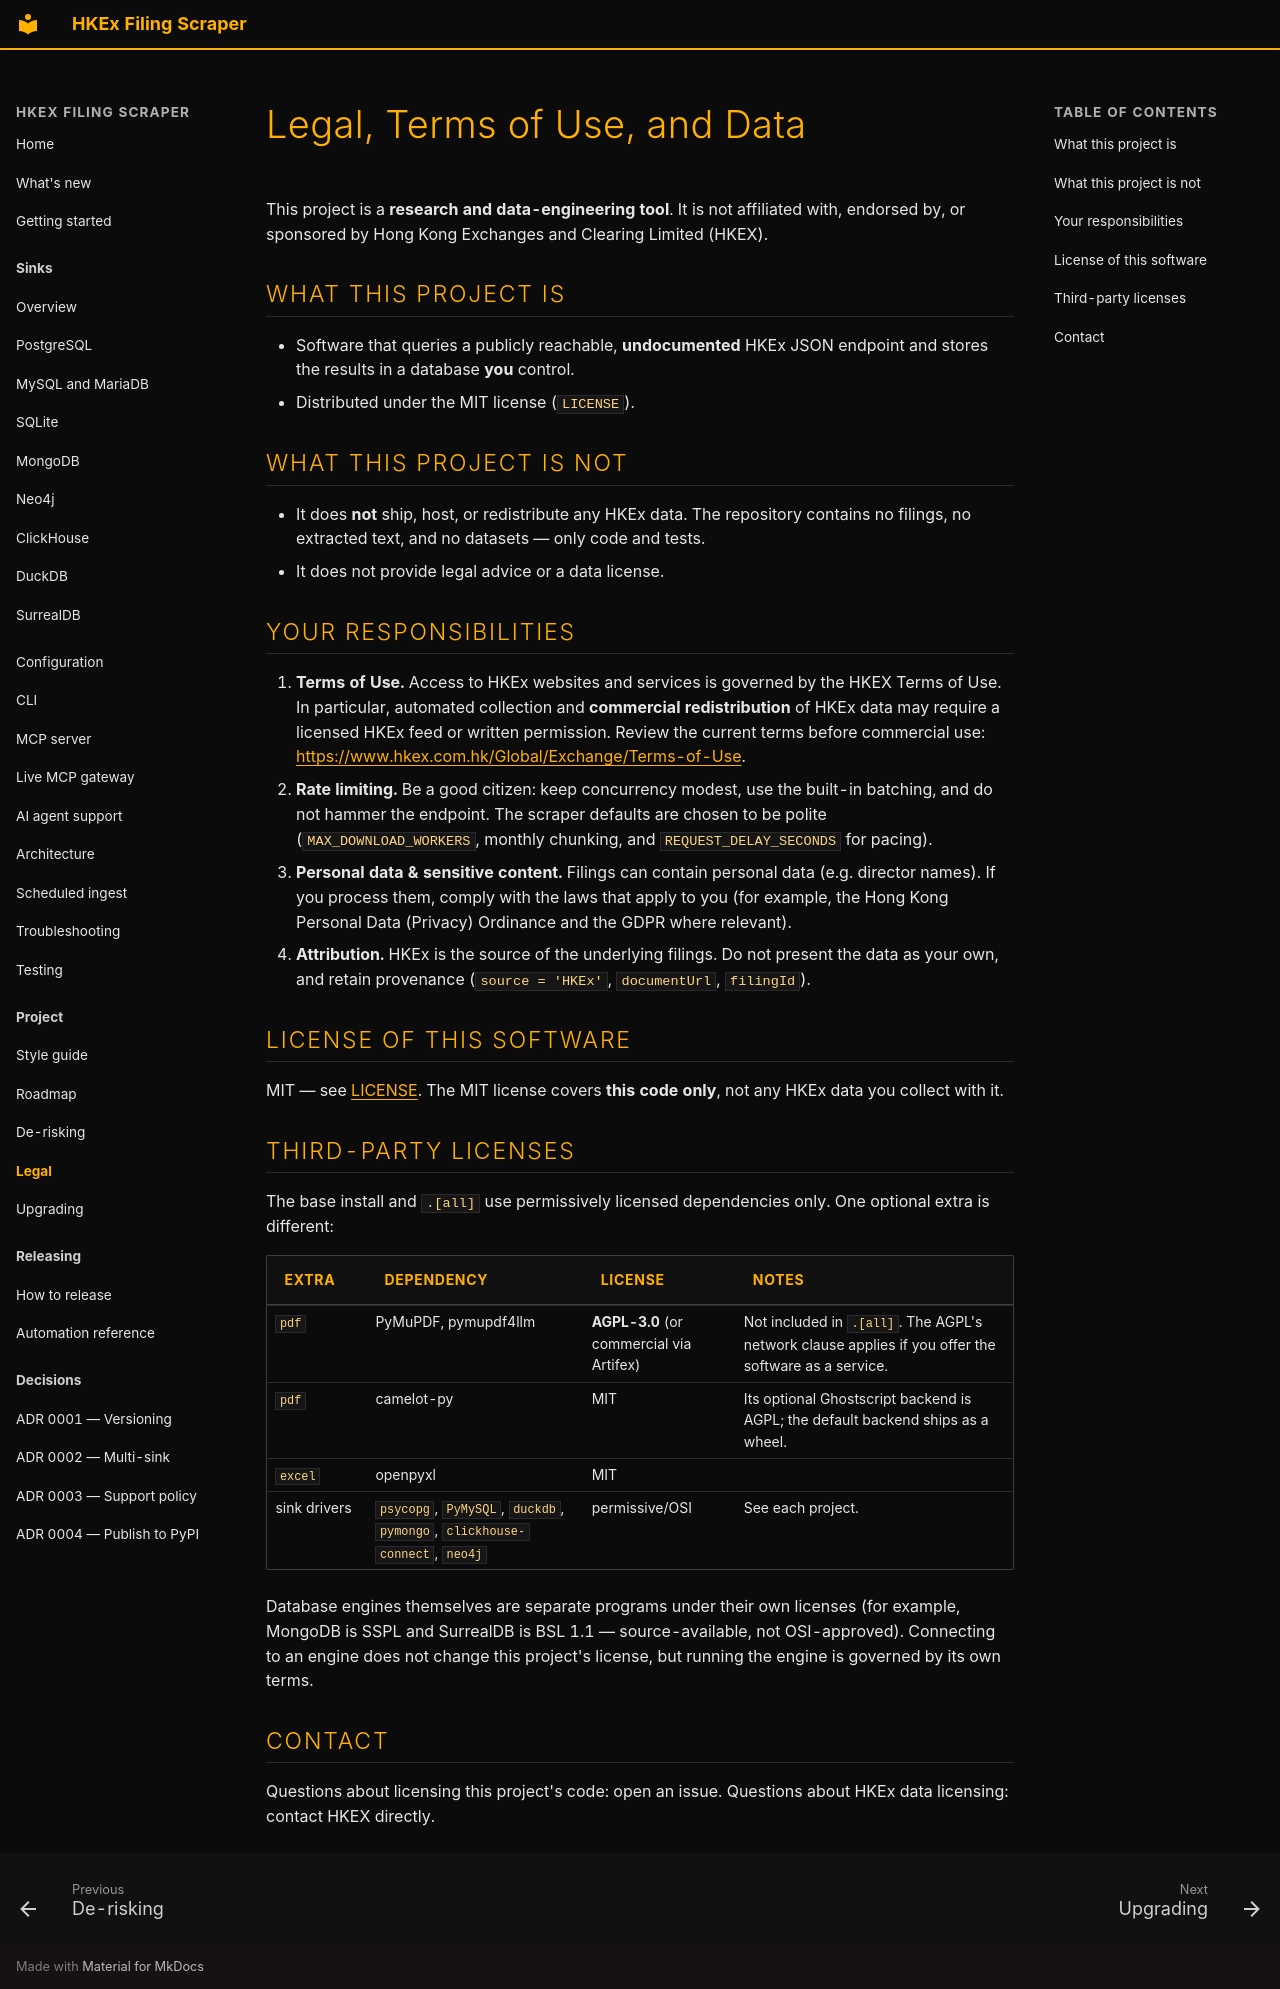

repository: simonmak-ascent/hkex-filing-scraper · page: legal/index.html · generator: mkdocs

---
description: "Licence, terms of use, and data handling: what the scraper does and does not claim about HKEX, where filings are stored, and how to attribute the source."
---

# Legal, Terms of Use, and Data

This project is a **research and data-engineering tool**. It is not affiliated with, endorsed
by, or sponsored by Hong Kong Exchanges and Clearing Limited (HKEX).

## What this project is

- Software that queries a publicly reachable, **undocumented** HKEx JSON endpoint and stores
  the results in a database **you** control.
- Distributed under the MIT license (`LICENSE`).

## What this project is not

- It does **not** ship, host, or redistribute any HKEx data. The repository contains no
  filings, no extracted text, and no datasets — only code and tests.
- It does not provide legal advice or a data license.

## Your responsibilities

1. **Terms of Use.** Access to HKEx websites and services is governed by the HKEX Terms of
   Use. In particular, automated collection and **commercial redistribution** of HKEx data may
   require a licensed HKEx feed or written permission. Review the current terms before
   commercial use: <https://www.hkex.com.hk/Global/Exchange/Terms-of-Use>.
2. **Rate limiting.** Be a good citizen: keep concurrency modest, use the built-in batching,
   and do not hammer the endpoint. The scraper defaults are chosen to be polite
   (`MAX_DOWNLOAD_WORKERS`, monthly chunking, and `REQUEST_DELAY_SECONDS` for pacing).
3. **Personal data & sensitive content.** Filings can contain personal data (e.g. director
   names). If you process them, comply with the laws that apply to you (for example, the
   Hong Kong Personal Data (Privacy) Ordinance and the GDPR where relevant).
4. **Attribution.** HKEx is the source of the underlying filings. Do not present the data as
   your own, and retain provenance (`source = 'HKEx'`, `documentUrl`, `filingId`).

## License of this software

MIT — see [LICENSE](https://github.com/simonmak-ascent/hkex-filing-scraper/blob/main/LICENSE). The MIT license covers **this code only**, not any HKEx data
you collect with it.

## Third-party licenses

The base install and `.[all]` use permissively licensed dependencies only. One optional extra
is different:

| Extra | Dependency | License | Notes |
| ----- | ---------- | ------- | ----- |
| `pdf` | PyMuPDF, pymupdf4llm | **AGPL-3.0** (or commercial via Artifex) | Not included in `.[all]`. The AGPL's network clause applies if you offer the software as a service. |
| `pdf` | camelot-py | MIT | Its optional Ghostscript backend is AGPL; the default backend ships as a wheel. |
| `excel` | openpyxl | MIT | |
| sink drivers | `psycopg`, `PyMySQL`, `duckdb`, `pymongo`, `clickhouse-connect`, `neo4j` | permissive/OSI | See each project. |

Database engines themselves are separate programs under their own licenses (for example,
MongoDB is SSPL and SurrealDB is BSL 1.1 — source-available, not OSI-approved). Connecting to
an engine does not change this project's license, but running the engine is governed by its
own terms.

## Contact

Questions about licensing this project's code: open an issue. Questions about HKEx data
licensing: contact HKEX directly.
